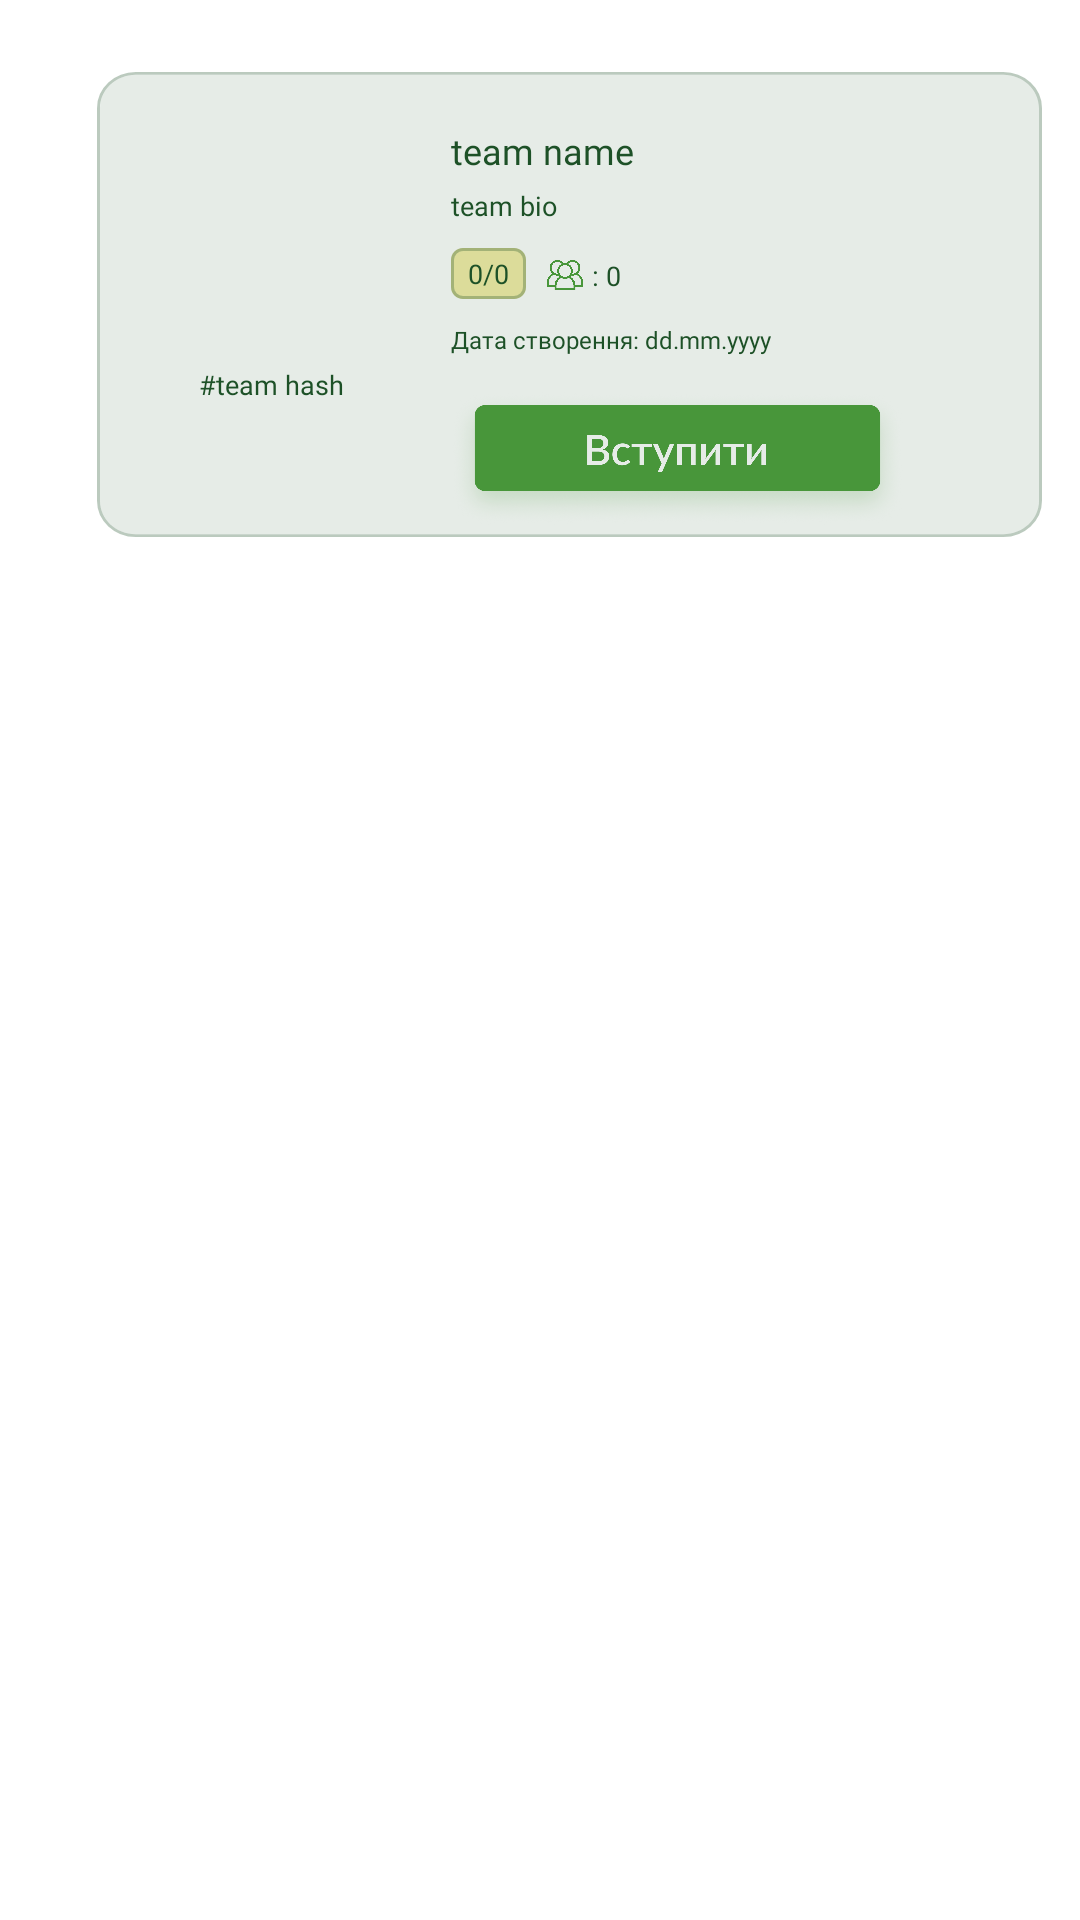

Layout XML and referenced resources for this Android screen:
<!-- AndroidManifest.xml: application theme Theme.NewEcoSocialMedia -->
<!-- res/layout/team_item.xml -->
<?xml version="1.0" encoding="utf-8"?>
<RelativeLayout
    xmlns:android="http://schemas.android.com/apk/res/android"
    xmlns:app="http://schemas.android.com/apk/res-auto"
    android:layout_width="match_parent"
    android:layout_height="wrap_content">

    <LinearLayout
        android:layout_width="match_parent"
        android:layout_height="203dp"
        android:gravity="center">
        <RelativeLayout
            android:layout_width="match_parent"
            android:layout_height="203dp"
            android:gravity="center">
            <View
                android:id="@+id/rectangle_5"
                android:layout_width="315dp"
                android:layout_height="165dp"
                android:layout_marginTop="24dp"
                android:layout_marginBottom="24dp"
                android:layout_marginStart="20dp"
                android:background="@drawable/rectangle_5"
                android:elevation="9dp"
                android:gravity="center" />

            <RelativeLayout
                android:layout_width="wrap_content"
                android:layout_height="wrap_content"
                android:layout_below="@+id/linearl"
                android:layout_alignStart="@+id/rectangle_5"
                android:layout_alignEnd="@+id/rectangle_5"
                android:layout_alignBottom="@+id/rectangle_5"
                android:layout_marginStart="118dp"
                android:layout_marginTop="-4dp"
                android:layout_marginEnd="46dp"
                android:layout_marginBottom="4dp">

                <View
                    android:id="@+id/rectangle_6"
                    android:layout_width="wrap_content"
                    android:layout_height="wrap_content"
                    android:background="@drawable/request_in_team_button"
                    android:elevation="9dp"
                    android:visibility="visible" />


            </RelativeLayout>

            <LinearLayout
                android:id="@+id/linearl"
                android:layout_width="wrap_content"
                android:layout_height="wrap_content"
                android:layout_alignStart="@+id/rectangle_5"
                android:layout_alignTop="@+id/rectangle_5"
                android:layout_alignEnd="@+id/rectangle_5"
                android:layout_marginStart="34dp"
                android:layout_marginTop="18dp"
                android:layout_marginEnd="32dp"
                android:orientation="horizontal">

                <LinearLayout
                    android:layout_width="wrap_content"
                    android:layout_height="wrap_content"
                    android:orientation="vertical">

                    <View
                        android:id="@+id/image_area"
                        android:layout_width="72dp"
                        android:layout_height="72dp"
                        android:background="@drawable/ic_launcher_background"
                        android:elevation="16dp" />

                    <TextView
                        android:id="@+id/team_hash"
                        android:layout_width="wrap_content"
                        android:layout_height="wrap_content"
                        android:layout_marginTop="8dp"
                        android:fontFamily="@font/lato_regular"
                        android:gravity="top"
                        android:text="#team hash"
                        android:textColor="#1E5128"
                        android:textSize="9sp" />
                </LinearLayout>


                <LinearLayout
                    android:layout_width="wrap_content"
                    android:layout_height="wrap_content"
                    android:layout_marginStart="12dp"
                    android:orientation="vertical">

                    <TextView
                        android:id="@+id/team_name"
                        android:layout_width="wrap_content"
                        android:layout_height="wrap_content"
                        android:fontFamily="@font/lato_regular"
                        android:gravity="top"
                        android:text="team name"
                        android:textColor="#1E5128"
                        android:textSize="12sp" />

                    <TextView
                        android:id="@+id/team_bio"
                        android:layout_width="wrap_content"
                        android:layout_height="wrap_content"
                        android:layout_marginTop="4dp"
                        android:fontFamily="@font/lato_light_italic"
                        android:gravity="top"
                        android:text="team bio"
                        android:textColor="#1E5128 "
                        android:textSize="9sp" />

                    <LinearLayout
                        android:layout_width="wrap_content"
                        android:layout_height="wrap_content"
                        android:layout_marginTop="8dp"
                        android:orientation="horizontal">

                        <TextView
                            android:id="@+id/team_places"
                            android:layout_width="wrap_content"
                            android:layout_height="wrap_content"
                            android:background="@drawable/rectangle_7"
                            android:fontFamily="@font/lato_bold"
                            android:gravity="center"
                            android:text="0/0"
                            android:textColor="#1E5128 "
                            android:textSize="9sp" />

                        <View
                            android:id="@+id/group"
                            android:layout_width="12dp"
                            android:layout_height="12dp"
                            android:layout_marginStart="7dp"
                            android:layout_marginTop="3dp"
                            android:background="@drawable/team_preview_icon"
                            android:gravity="center">

                        </View>

                        <TextView
                            android:id="@+id/team_members_number"
                            android:layout_width="wrap_content"
                            android:layout_height="wrap_content"
                            android:layout_marginStart="3dp"
                            android:layout_marginTop="0.5dp"
                            android:fontFamily="@font/lato_regular"
                            android:gravity="center"
                            android:text=": 0"
                            android:textColor="#1E5128 "
                            android:textSize="9sp" />

                        <androidx.recyclerview.widget.RecyclerView
                            android:id="@+id/recycler_view_teamsearching"
                            android:layout_width="wrap_content"
                            android:layout_height="16dp"
                            android:layout_marginStart="6dp" />

                    </LinearLayout>

                    <LinearLayout
                        android:layout_width="wrap_content"
                        android:layout_height="wrap_content"
                        android:layout_marginTop="8dp"
                        android:orientation="horizontal">

                        <TextView
                            android:id="@+id/team_date_creation_txt"
                            android:layout_width="wrap_content"
                            android:layout_height="wrap_content"
                            android:fontFamily="@font/lato_regular"
                            android:gravity="top"
                            android:text="Дата створення:"
                            android:textColor="#1E5128 "
                            android:textSize="8sp" />

                        <TextView
                            android:id="@+id/team_date_creation"
                            android:layout_width="wrap_content"
                            android:layout_height="wrap_content"
                            android:layout_marginStart="2dp"
                            android:fontFamily="@font/lato_regular"
                            android:gravity="top"
                            android:text="dd.mm.yyyy"
                            android:textColor="#1E5128 "
                            android:textSize="8sp" />


                    </LinearLayout>

                </LinearLayout>


            </LinearLayout>

        </RelativeLayout>
    </LinearLayout>





</RelativeLayout>
<!-- resources referenced by this layout -->
<resources>
  <!-- drawable rectangle_5 (drawable) -->
  <?xml version="1.0" encoding="utf-8"?>
  <vector
      xmlns:android="http://schemas.android.com/apk/res/android"
      xmlns:aapt="http://schemas.android.com/aapt"
      android:width="317dp"
      android:height="167dp"
      android:viewportWidth="317"
      android:viewportHeight="167"
      >
  
      <group>
  
          <clip-path
              android:pathData="M13 1H304C310.627 1 316 6.37258 316 13V154C316 160.627 310.627 166 304 166H13C6.37258 166 1 160.627 1 154V13C1 6.37258 6.37258 1 13 1Z"
              />
  
          <path
              android:pathData="M1 1V166H316V1"
              android:fillColor="#1C1E5128"
              />
  
      </group>
  
      <group>
  
          <clip-path
              android:pathData="M0 0V167H317V0M13 1H304C310.627 1 316 6.37258 316 13V154C316 160.627 310.627 166 304 166H13C6.37258 166 1 160.627 1 154V13C1 6.37258 6.37258 1 13 1Z"
              />
  
          <path
              android:pathData="M13 1H304C310.627 1 316 6.37258 316 13V154C316 160.627 310.627 166 304 166H13C6.37258 166 1 160.627 1 154V13C1 6.37258 6.37258 1 13 1Z"
              android:strokeWidth="2"
              android:strokeColor="#4D1E5128"
              />
  
      </group>
  
  </vector>
  <!-- drawable rectangle_7 (drawable) -->
  <?xml version="1.0" encoding="utf-8"?>
  <vector
      xmlns:android="http://schemas.android.com/apk/res/android"
      xmlns:aapt="http://schemas.android.com/aapt"
      android:width="25dp"
      android:height="16.94dp"
      android:viewportWidth="25"
      android:viewportHeight="16.94"
      >
  
      <group>
  
          <clip-path
              android:pathData="M4 0H21C23.2091 0 25 1.79086 25 4V12.9355C25 15.1446 23.2091 16.9355 21 16.9355H4C1.79086 16.9355 0 15.1446 0 12.9355V4C0 1.79086 1.79086 0 4 0Z"
              />
  
          <path
              android:pathData="M0 0V16.9355H25V0"
              android:fillColor="#F4EEA9"
              />
  
          <path
              android:pathData="M4 0H21C23.2091 0 25 1.79086 25 4V12.9355C25 15.1446 23.2091 16.9355 21 16.9355H4C1.79086 16.9355 0 15.1446 0 12.9355V4C0 1.79086 1.79086 0 4 0Z"
              android:strokeWidth="2"
              android:strokeColor="#4D1E5128"
              />
  
      </group>
  
  </vector>
  <!-- drawable request_in_team_button: png bitmap (drawable-v24, 230701 bytes) -->
  <!-- drawable team_preview_icon: png bitmap (drawable-v24, 17159 bytes) -->
  <style name="Theme.NewEcoSocialMedia" parent="Theme.MaterialComponents.DayNight.NoActionBar">
          
          <item name="colorPrimary">@color/purple_500</item>
          <item name="colorPrimaryVariant">@color/purple_700</item>
          <item name="colorOnPrimary">@color/white</item>
          
          <item name="colorSecondary">@color/teal_200</item>
          <item name="colorSecondaryVariant">@color/teal_700</item>
          <item name="colorOnSecondary">@color/black</item>
          
          <item name="android:statusBarColor" tools:targetApi="l">@android:color/transparent</item>
          
          <item name="android:windowTranslucentStatus">true</item>
          <item name="android:windowTranslucentNavigation">true</item>
          <item name="android:popupMenuStyle">@style/PopupMenu</item>
  
      </style>
  <color name="purple_500">#FF6200EE</color>
  <color name="purple_700">#FF3700B3</color>
  <color name="white">#FFFFFFFF</color>
  <color name="teal_200">#FF03DAC5</color>
  <color name="teal_700">#FF018786</color>
  <color name="black">#FF000000</color>
  <style name="PopupMenu" parent="Widget.MaterialComponents.PopupMenu">
          <item name="android:popupBackground">@drawable/rectangle_55</item>
          <item name="android:textColor">@color/dark_green</item>
          <item name="android:textStyle">normal</item>
          <item name="android:fontFamily">@font/lato_bold</item>
          <item name="android:textSize">16sp</item>
          <item name="android:gravity">center</item>
      </style>
  <!-- drawable rectangle_55: png bitmap (drawable, 105957 bytes) -->
</resources>
